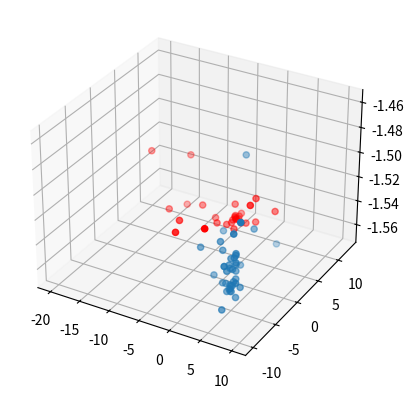

The matplotlib source for this figure:
import numpy as np
import matplotlib.pyplot as plt
from mpl_toolkits.mplot3d import Axes3D


low_shots = np.array([
    [-10        , 2.5        , -1.5590579494], 
    [-20        , 10         , -1.5281441707],
    [-5         , 2.5        , -1.548717661 ],
    [-15        , 7.5        , -1.5628857168],
    [-15        , 12.5       , -1.532544748 ],
    [-11.25     , 5          , -1.5591219569],
    [-13.75     , 10         , -1.5652294515],
    [-8.75      , 10         , -1.56958149  ],
    [-5.625     , 11.25      , -1.5706426882],
    [-1.875     , 8.75       , -1.5452736425],
    [-10.78125  , 9.6875     , -1.5606862247],
    [-4.84375   , 9.0625     , -1.5705405979],
    [-0.46875   , 12.8125    , -1.5616360947],
    [-7.6171875 , 8.828125   , -1.568604765 ],
    [-2.8515625 , 11.484375  , -1.5497275556],
    [-2.8515625 , 11.484375  , -1.5697368853],
    [-6.42578125, 9.4921875  , -1.5704227428],
    [-4.04296875, 10.8203125 , -1.5702062961],
    [-5.83007812, 9.82421875 , -1.5691756059],
    [-4.63867188, 10.48828125, -1.5697891976],
    [-5.234375  , 10.15625   , -1.565948078 ],
    [-6.02539062, 10.37109375, -1.5688704782],
    [-6.41601562, 11.46484375, -1.5594641288],
    [-5.52978516, 10.48339844, -1.5680086652],
    [-6.12060547, 11.13769531, -1.5677347468],
    [-6.12060547, 11.13769531, -1.5696622382],
    [-5.72021484, 12.01660156, -1.5681720223],
    [-5.94909668, 10.7824707 , -1.5673644056],
    [-5.79650879, 11.60522461, -1.5693232821]])


high_shots = np.matrix([
    [-5.94909668 ,10.7824707  ,-1.5686598796],
    [-5.83465576 ,11.39953613 ,-1.5681061173],
    [-5.91094971 ,10.98815918 ,-1.5686691409],
    [-5.87280273 ,11.19384766 ,-1.568641955 ],
    [-5.71075439 ,11.4276123  ,-1.5672224357],
    [-5.78704834 ,11.01623535 ,-1.5683922495],
    [-5.72982788 ,11.32476807 ,-1.5681978122],
    [-5.76797485 ,11.11907959 ,-1.5686799066],
    [-5.52017212 ,11.17523193 ,-1.5670019357],
    [-5.78464508 ,11.18919373 ,-1.5699980522],
    [-5.60832977 ,11.17988586 ,-1.5672352798]])

very_low_shots = np.array([
    [0         ,  0          , -1.5346933392], 
    [5         ,  0          , -1.5259410623],
    [0         ,  5          , -1.4894628142],
    [5         ,  -5         , -1.55940627  ],
    [7.5       ,  -10        , -1.5178922398],
    [0         ,  -5         , -1.5311232022],
    [3.75      ,  -1.25      , -1.5528568895],
    [1.25      ,  -3.75      , -1.5560698583],
    [6.25      ,  -8.75      , -1.5588013162],
    [10        ,  -10        , -1.4803058076],
    [3.4375    ,  -5.3125    , -1.5204844643],
    [7.8125    ,  -8.4375    , -1.497532452 ],
    [5.625     ,  -6.875     , -1.5353893934],
    [3.125     ,  -4.375     , -1.5310567996],
    [7.5       ,  -7.5       , -1.5399183806],
    [6.875     ,  -5.625     , -1.55086707  ],
    [4.375     ,  -3.125     , -1.5452736425],
    [6.71875   ,  -6.40625   , -1.5227852205],
    [5.15625   ,  -4.21875   , -1.5452736425],
    [6.71875   ,  -6.40625   , -1.5286423152],
    [5.546875  ,  -4.765625  , -1.5491575174],
    [6.328125  ,  -5.85937   , -1.559115755 ],
    [4.453125  ,  -5.234375  , -1.5593725265],
    [3.125     ,  -4.375     , -1.5573606413],
    [5.52734375,  -5.48828125, -1.538914968 ],
    [3.92578125,  -4.74609375, -1.5553455504],
    [4.7265625 ,  -5.1171875 , -1.5379084961],
    [5.6640625 ,  -5.4296875 , -1.5488886984],
    [5.9375    ,  -5.3125    , -1.5263139796],
    [5.02929688,  -5.16601562, -1.5321222668],
    [5.63476562,  -5.26367188, -1.5303297713],
    [5.33203125,  -5.21484375, -1.5533951164],
    [4.86328125,  -5.05859375, -1.5593164126],
    [4.53125   ,  -4.84375   , -1.5587118416],
    [5.13183594,  5.12207031 , -1.5551705348],
    [4.73144531,  -4.93652344, -1.5412291377],
    [4.73144531,  -4.93652344, -1.5546713931],
    [5.03173828,  -5.07568359, -1.5542663699],
    [4.83154297,  -4.98291016, -1.557460569 ]])


#print(low_shots[:,0])
fig = plt.figure()
ax = fig.add_subplot(111,projection='3d')
ax.scatter(very_low_shots[:,0],very_low_shots[:,1],very_low_shots[:,2])
ax.scatter(low_shots[:,0],low_shots[:,1],low_shots[:,2],c='r')
ax.set_zlim(-1.575,-1.45)
#ax.scatter(high_shots[:,0],high_shots[:,1],high_shots[:,2])
plt.show()




